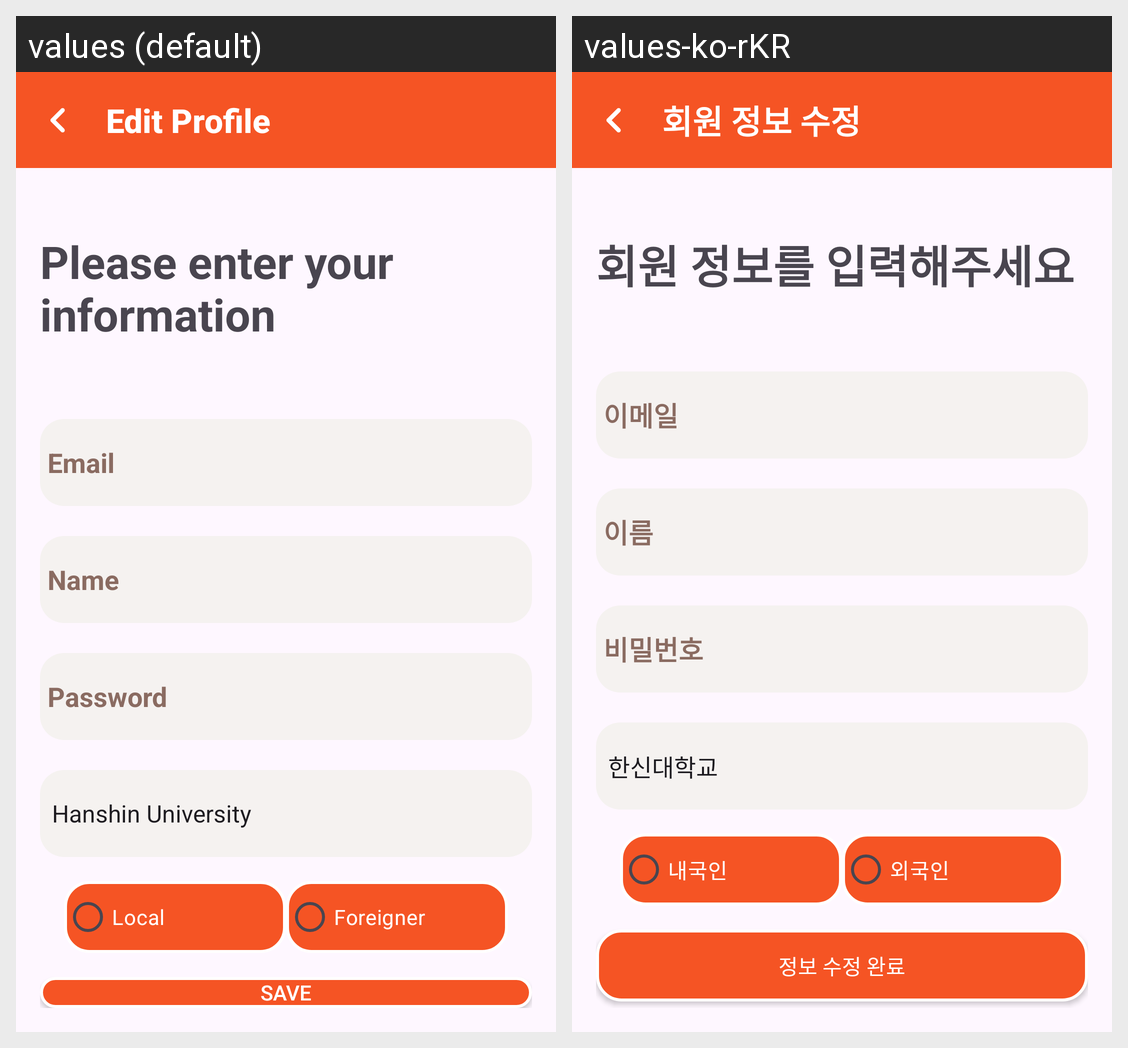

Strings drawn on this Android screen and how each of the app's shown locales translates them:
Android screen res/layout/edit_mem_info.xml rendered under 2 locales, left to right: values (default), values-ko-rKR. Device: Nexus 5 (rendered at 1080×1920; each locale shown at half size, 540×960, under a caption strip naming it); theme Theme.BridgeTalk.
Strings drawn on this screen, with the default value and each locale's value (text and hints the layout hard-codes, and strings that could not be matched under every locale, appear in the picture but are not listed):

toolbar_title_info_edit
  values: Edit Profile
  values-ko-rKR: 회원 정보 수정

header_info_edit
  values: Please enter your information
  values-ko-rKR: 회원 정보를 입력해주세요

hint_email_info_edit
  values: Email
  values-ko-rKR: 이메일

hint_name_info_edit
  values: Name
  values-ko-rKR: 이름

hint_password_info_edit
  values: Password
  values-ko-rKR: 비밀번호

radio_native_info_edit
  values: Local
  values-ko-rKR: 내국인

radio_foreigner_info_edit
  values: Foreigner
  values-ko-rKR: 외국인

button_save_changes_info_edit
  values: Save
  values-ko-rKR: 정보 수정 완료
